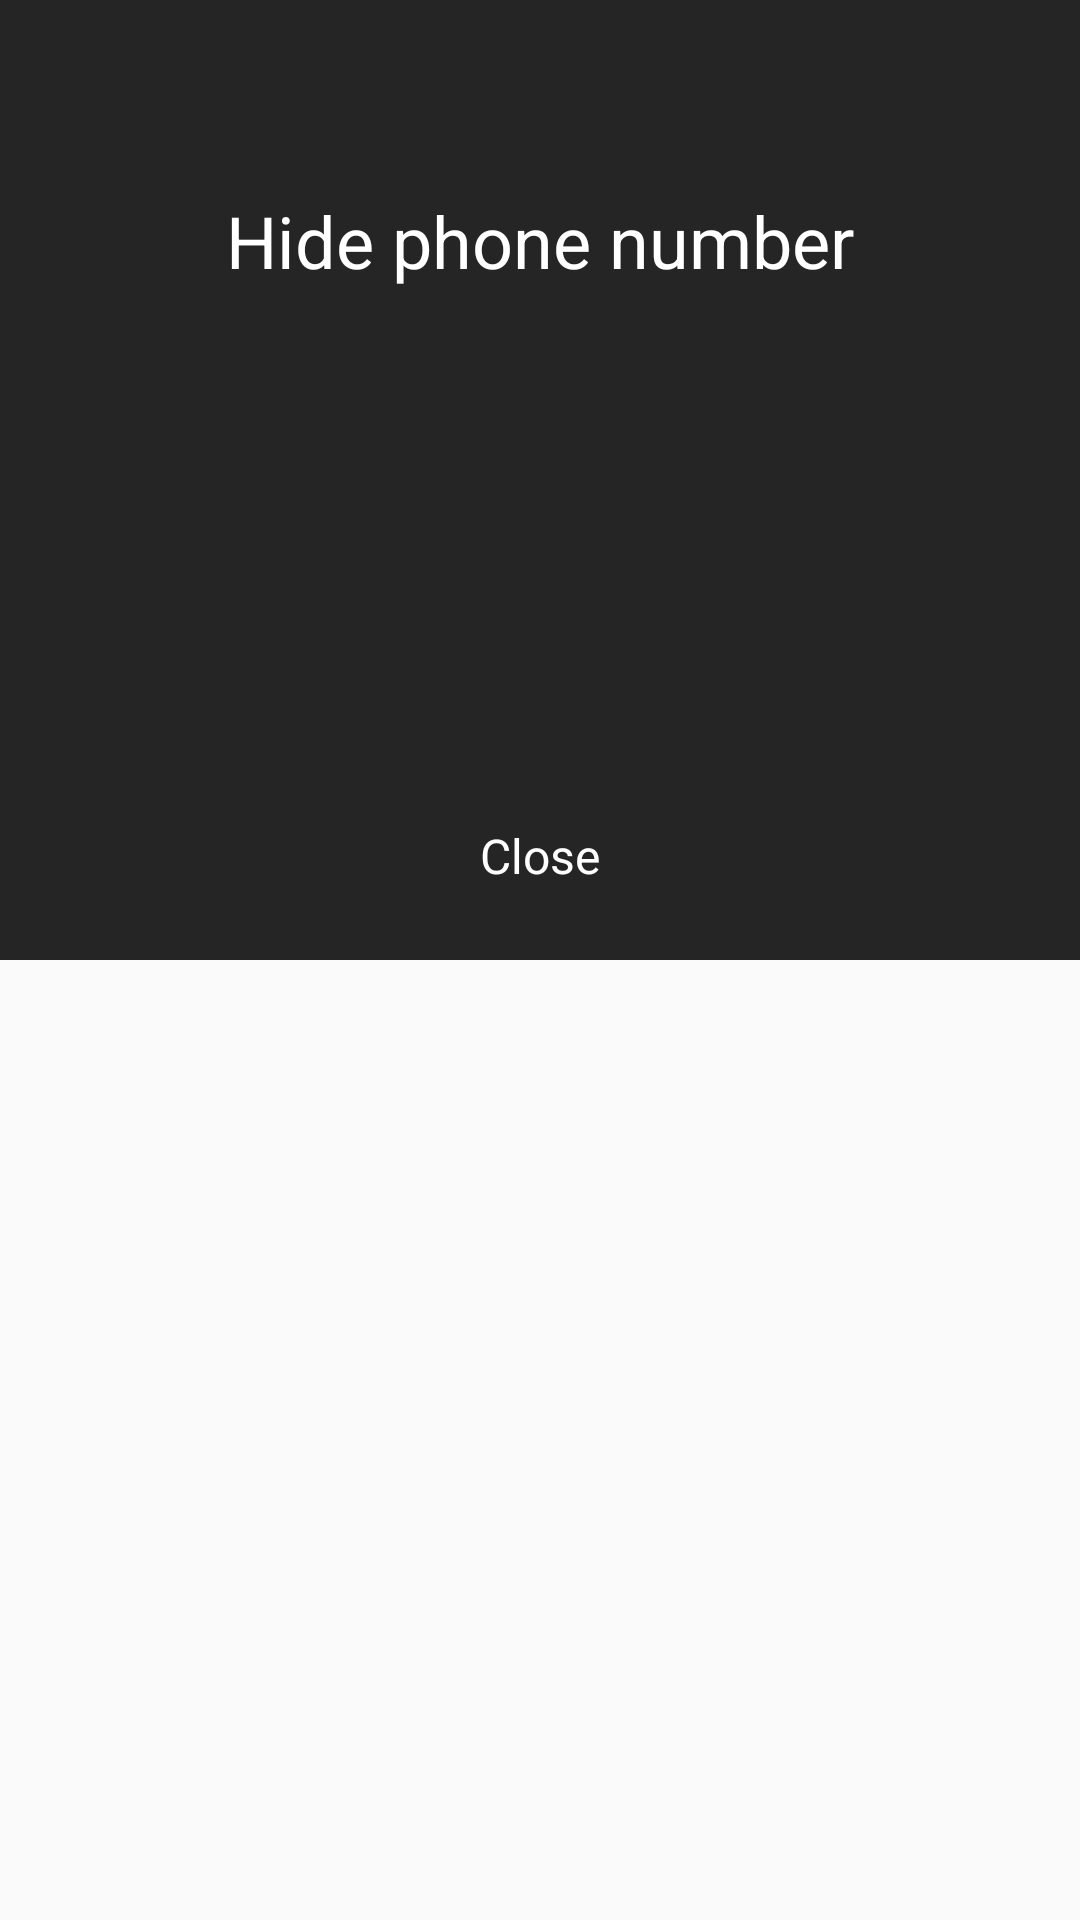

This screen was rendered from an Android layout file. Write that file and the resources it references.
<!-- AndroidManifest.xml: application theme AppTheme -->
<!-- res/layout/window_view_blur.xml -->
<?xml version="1.0" encoding="utf-8"?>
<LinearLayout xmlns:android="http://schemas.android.com/apk/res/android"
    xmlns:app="http://schemas.android.com/apk/res-auto"
    android:layout_width="match_parent"
    android:layout_height="wrap_content"
    android:orientation="vertical"
    android:fitsSystemWindows="true"
    android:background="@android:color/transparent"
    android:weightSum="4">

    <FrameLayout
        android:layout_weight="2"
        android:layout_width="match_parent"
        android:layout_height="0dp"
        android:background="@android:color/transparent">
        <View
            android:id="@+id/view_background_blur"
            android:layout_width="match_parent"
            android:layout_height="match_parent"
            android:background="@color/black_85"/>
        <View
            android:id="@+id/view_blur"
            android:layout_width="match_parent"
            android:layout_height="match_parent"
            />
        <android.support.constraint.ConstraintLayout
            android:layout_width="match_parent"
            android:layout_height="match_parent"
            android:orientation="vertical">

            <TextView
                android:id="@+id/tv_close"
                android:layout_width="wrap_content"
                android:layout_height="wrap_content"
                android:layout_alignParentBottom="true"
                android:layout_centerHorizontal="true"
                android:layout_gravity="bottom"
                android:layout_marginBottom="16dp"
                android:layout_marginEnd="8dp"
                android:layout_marginStart="8dp"
                android:gravity="center"
                android:padding="@dimen/dp8"
                android:text="Close"
                android:textColor="@android:color/white"
                android:textSize="16sp"
                app:layout_constraintBottom_toBottomOf="parent"
                app:layout_constraintEnd_toEndOf="parent"
                app:layout_constraintStart_toStartOf="parent" />

            <TextView
                android:id="@+id/textView"
                android:layout_width="wrap_content"
                android:layout_height="wrap_content"
                android:layout_marginEnd="16dp"
                android:layout_marginStart="16dp"
                android:layout_marginTop="64dp"
                android:text="Hide phone number"
                android:textSize="24dp"
                android:textColor="@android:color/white"
                app:layout_constraintEnd_toEndOf="parent"
                app:layout_constraintStart_toStartOf="parent"
                app:layout_constraintTop_toTopOf="parent" />
        </android.support.constraint.ConstraintLayout>
    </FrameLayout>

</LinearLayout>
<!-- resources referenced by this layout -->
<resources>
  <color name="black_85">#d9000000</color>
  <dimen name="dp8">8dp</dimen>
  <style name="AppTheme" parent="Theme.AppCompat.Light.NoActionBar">
          
          <item name="colorPrimary">@color/colorPrimary</item>
          <item name="colorPrimaryDark">@color/colorPrimaryDark</item>
          <item name="colorAccent">@color/colorAccent</item>
          <item name="alertDialogTheme">@style/AlertDialogTheme</item>
      </style>
  <color name="colorPrimary">#3F51B5</color>
  <color name="colorPrimaryDark">#303F9F</color>
  <color name="colorAccent">#FF4081</color>
  <style name="AlertDialogTheme" parent="Theme.AppCompat.Light.Dialog.Alert">
          <item name="buttonBarNegativeButtonStyle">@style/NegativeButtonStyle</item>
          <item name="buttonBarPositiveButtonStyle">@style/PositiveButtonStyle</item>
      </style>
  <style name="NegativeButtonStyle" parent="Widget.AppCompat.Button.ButtonBar.AlertDialog">
          <item name="android:textColor">#6b6262</item>
      </style>
  <style name="PositiveButtonStyle" parent="Widget.AppCompat.Button.ButtonBar.AlertDialog">
          <item name="android:textColor">#FF4081</item>
      </style>
</resources>
